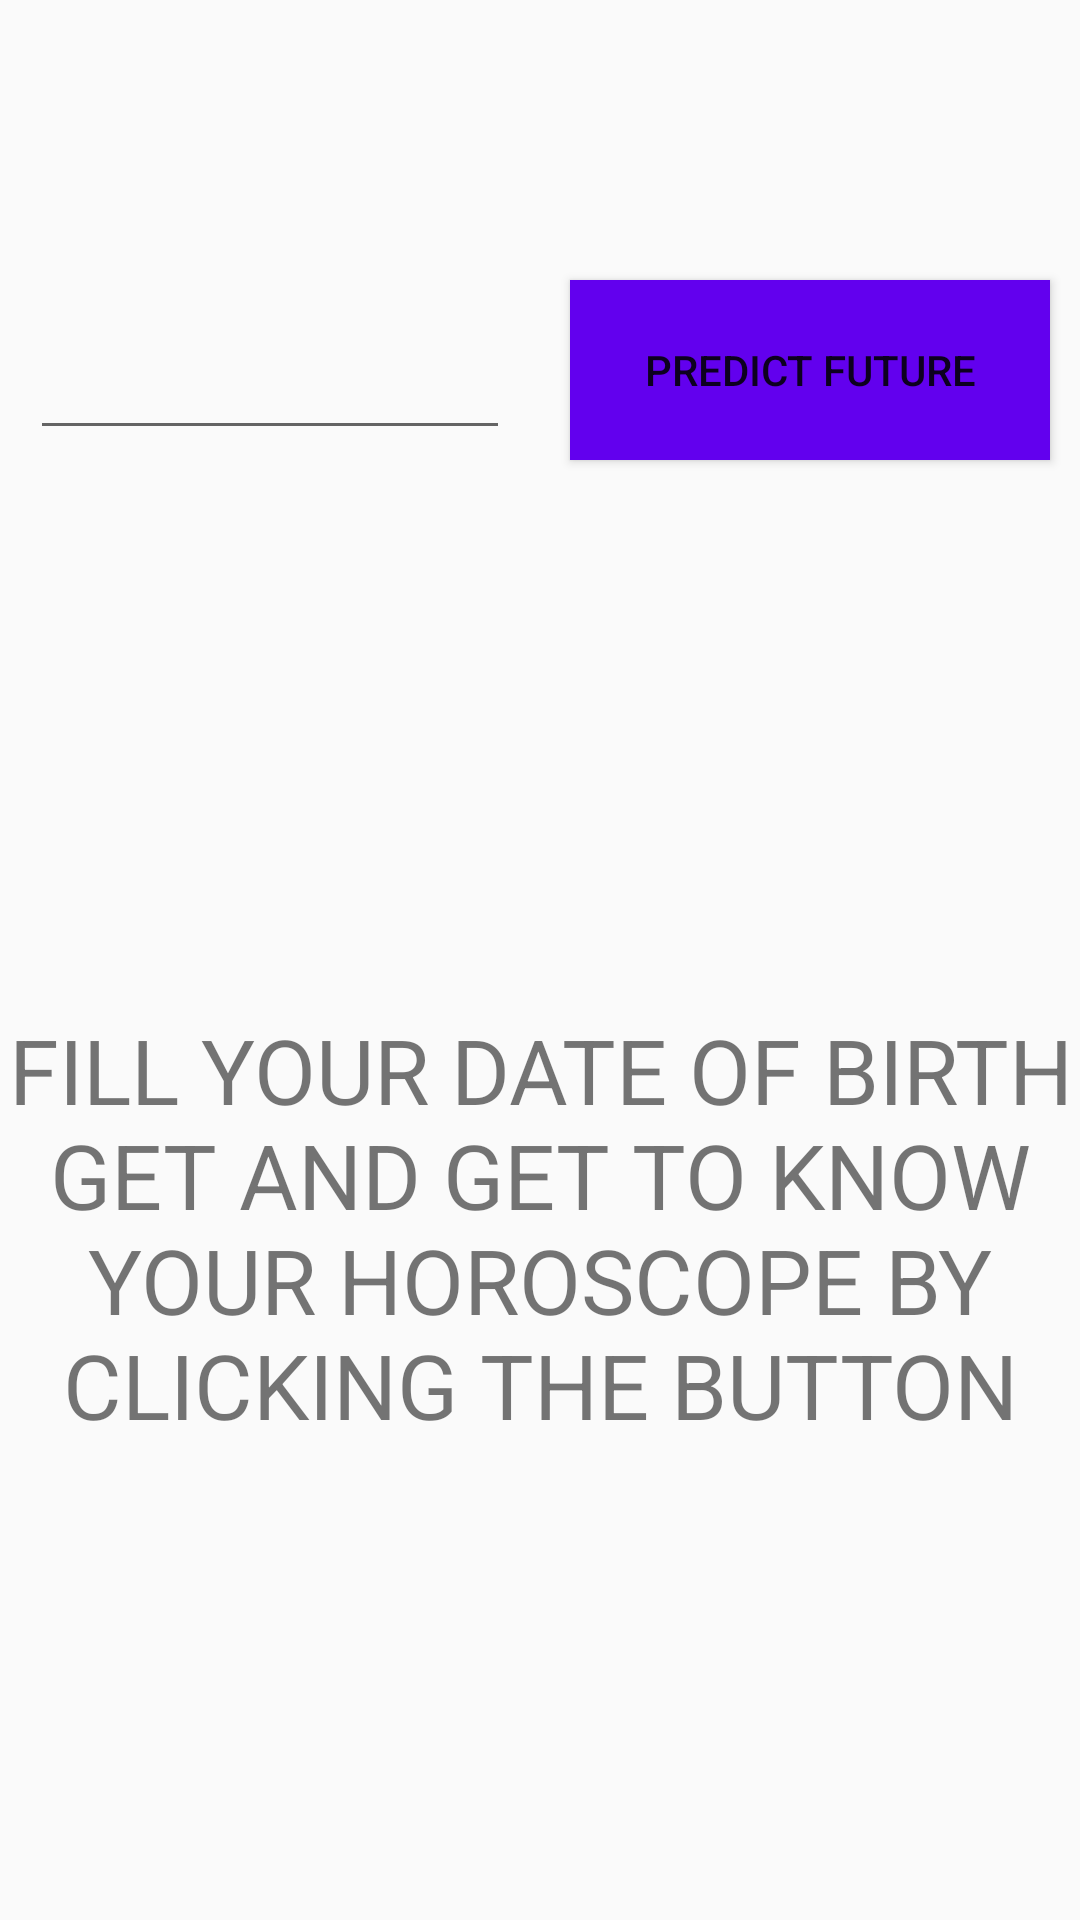

Reconstruct the res/layout file that produces this screen, plus the resources it refers to.
<!-- AndroidManifest.xml: application theme AppTheme -->
<!-- res/layout/activity_3.xml -->
<?xml version="1.0" encoding="utf-8"?>
<LinearLayout xmlns:android="http://schemas.android.com/apk/res/android"
    xmlns:app="http://schemas.android.com/apk/res-auto"
    xmlns:tools="http://schemas.android.com/tools"
    android:layout_width="match_parent"
    android:layout_height="match_parent"
    tools:context=".Activity3"
    android:orientation="vertical">


    <LinearLayout
        android:layout_width="match_parent"
        android:layout_height="98dp"
        android:layout_marginTop="80dp">

        <EditText
            android:id="@+id/editText2"
            android:layout_width="60dp"
            android:layout_height="60dp"
            android:layout_margin="10dp"
            android:layout_weight="1"
            android:ems="10"
            android:inputType="date" />

        <Button
            android:id="@+id/h_btn"
            android:layout_width="60dp"
            android:layout_height="60dp"
            android:layout_margin="10dp"
            android:layout_weight="1"
            android:text="PREDICT FUTURE"
            android:background="@color/colorPrimary"/>
    </LinearLayout>

    <TextView
        android:id="@+id/textView5"
        android:layout_width="match_parent"
        android:layout_height="match_parent"
        android:gravity="center"
        android:text="FILL YOUR DATE OF BIRTH GET AND GET TO KNOW YOUR HOROSCOPE BY CLICKING THE BUTTON"
        android:textSize="30dp" />

</LinearLayout>
<!-- resources referenced by this layout -->
<resources>
  <style name="AppTheme" parent="Theme.AppCompat.Light.DarkActionBar">
          
          <item name="colorPrimary">@color/colorPrimary</item>
          <item name="colorPrimaryDark">@color/colorPrimaryDark</item>
          <item name="colorAccent">@color/colorAccent</item>
      </style>
  <!-- not gathered from this repository: default colours our renderer supplied (Android Studio template values) -->
  <color name="colorPrimary">#FF6200EE</color>
  <color name="colorPrimaryDark">#FF3700B3</color>
  <color name="colorAccent">#FF03DAC5</color>
</resources>
